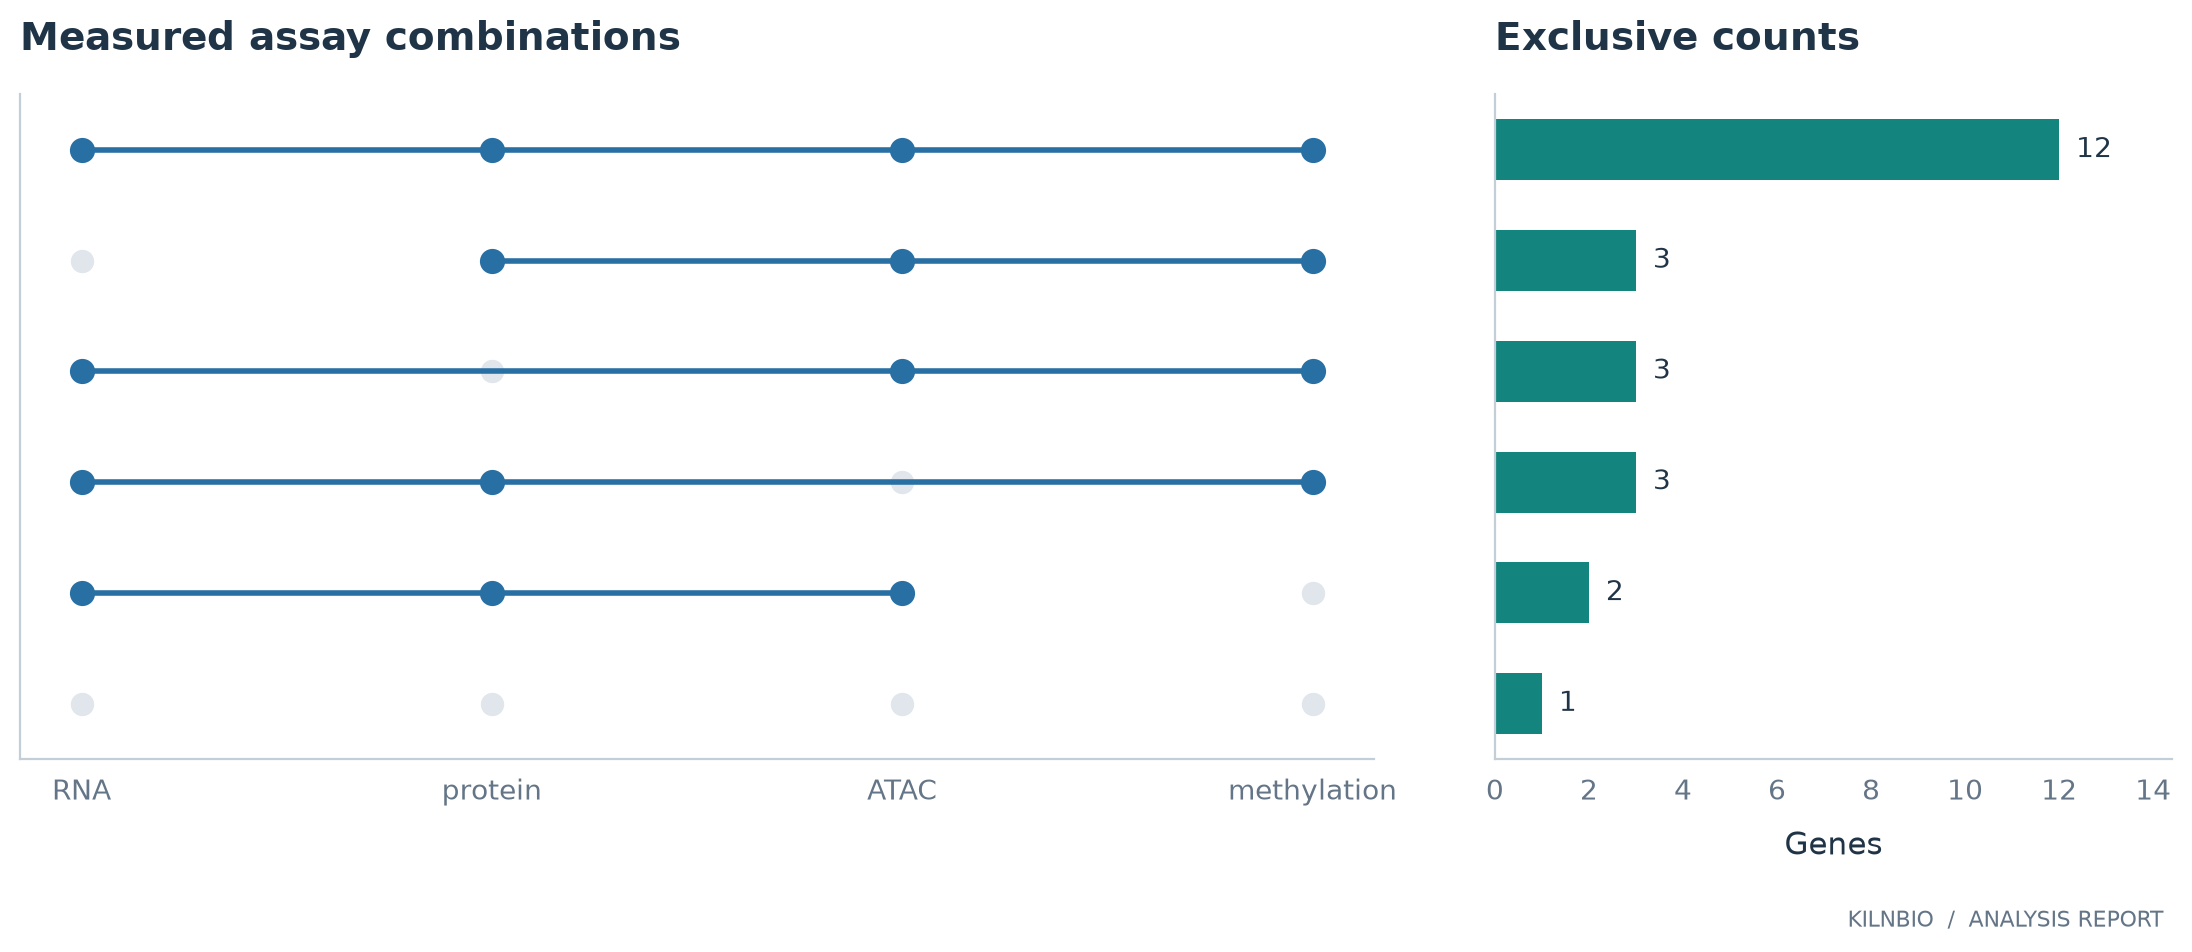

Data behind this chart, as committed beside it:
RNA	protein	ATAC	methylation	genes
1	1	1	1	12
0	1	1	1	3
1	0	1	1	3
1	1	0	1	3
1	1	1	0	2
0	0	0	0	1
